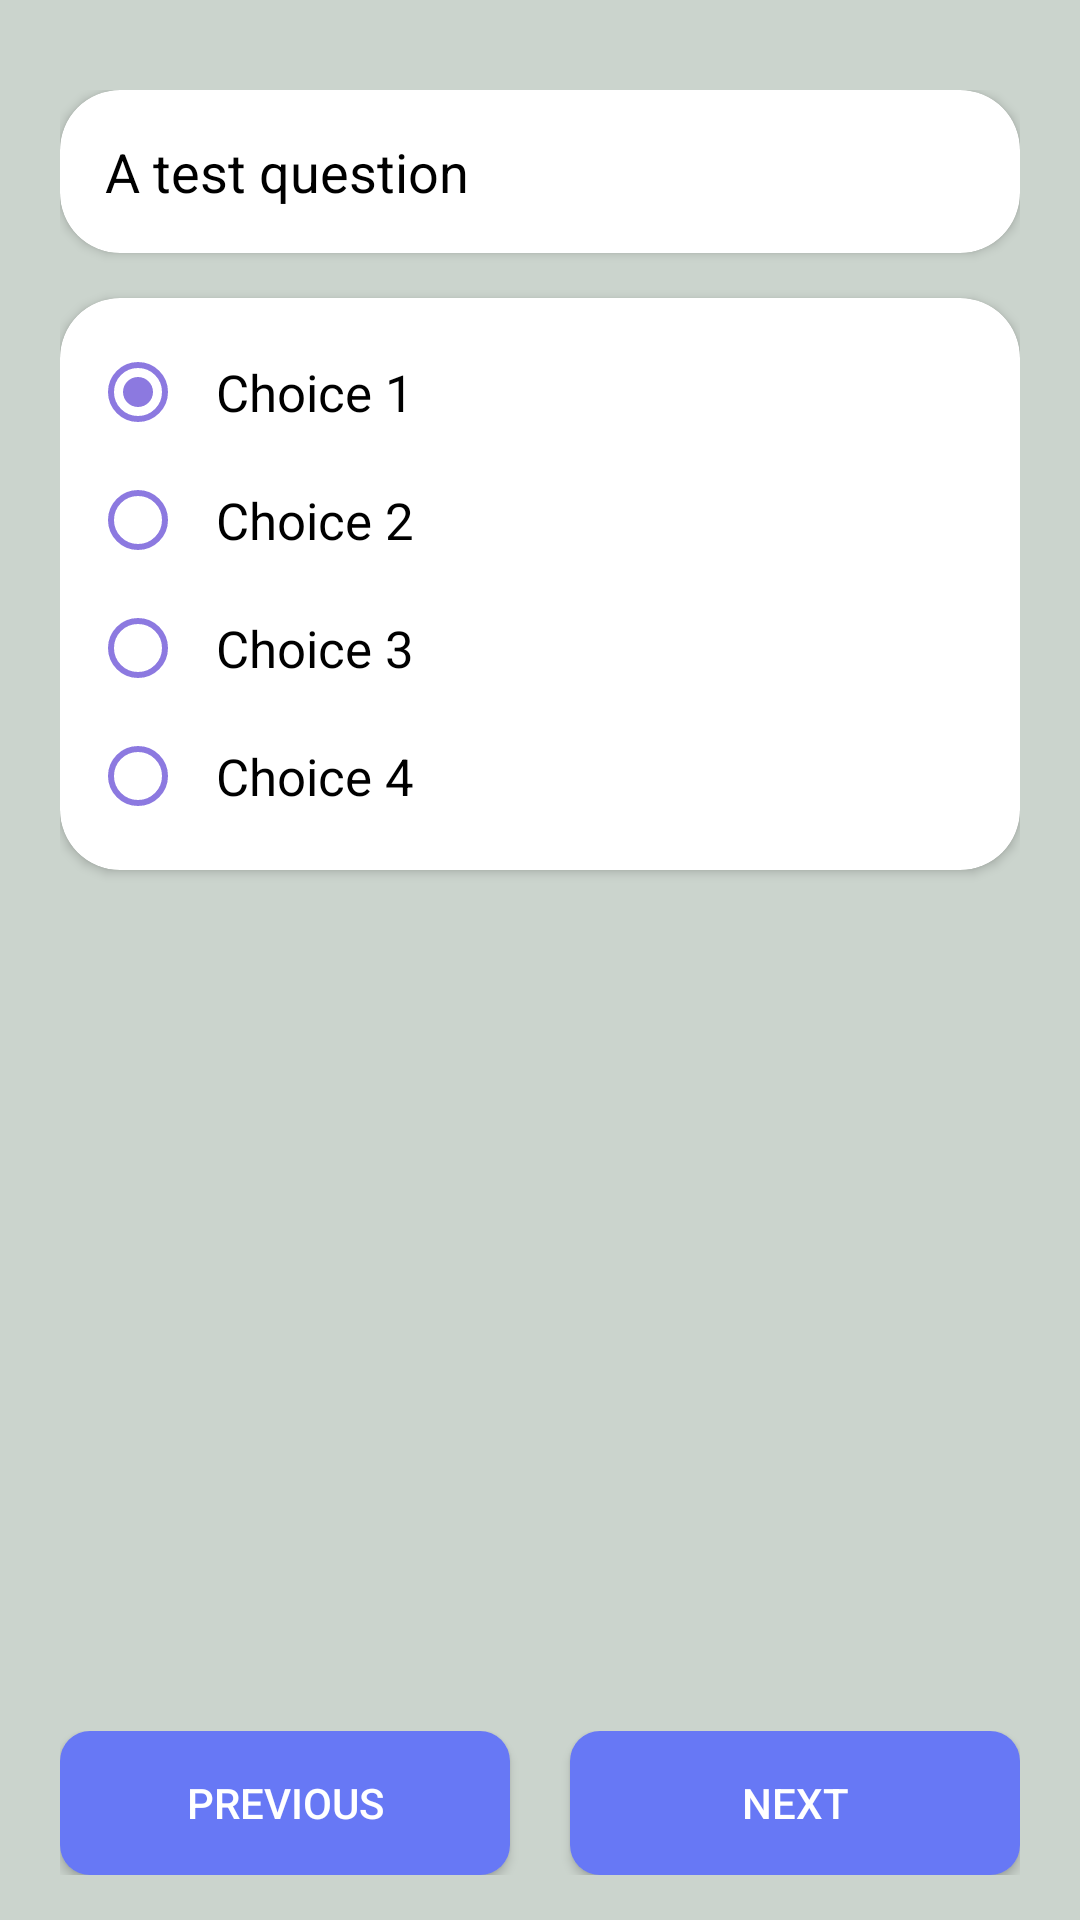

The Android layout XML behind this screen, and the referenced resources:
<!-- AndroidManifest.xml: application theme Theme.ProjectBASA -->
<!-- res/layout/passage_question_layout.xml -->
<?xml version="1.0" encoding="utf-8"?>
<LinearLayout xmlns:android="http://schemas.android.com/apk/res/android"
    android:layout_width="match_parent"
    android:layout_height="match_parent"
    xmlns:app="http://schemas.android.com/apk/res-auto"
    android:background="?attr/mainBg2"
    android:orientation="vertical"
    android:paddingLeft="20dp"
    android:paddingTop="30dp"
    android:paddingRight="20dp">

    <ScrollView
        android:layout_weight="1"
        android:layout_width="match_parent"
        android:layout_height="0dp"
        android:fillViewport="true">

        <LinearLayout
            android:layout_width="match_parent"
            android:layout_height="wrap_content"
            android:orientation="vertical">


            <androidx.cardview.widget.CardView
                app:contentPadding="15dp"
                app:cardCornerRadius="20dp"
                android:layout_width="match_parent"
                android:layout_height="wrap_content">

                <TextView
                    android:id="@+id/question"
                    android:layout_width="match_parent"
                    android:layout_height="wrap_content"
                    android:text="A test question"
                    android:textSize="18sp" />

            </androidx.cardview.widget.CardView>





            <androidx.cardview.widget.CardView
                android:layout_marginTop="15dp"
                app:contentPadding="10dp"
                app:cardCornerRadius="20dp"
                android:layout_width="match_parent"
                android:layout_height="wrap_content">
                <LinearLayout
                    android:layout_width="match_parent"
                    android:layout_height="wrap_content"
                    android:orientation="vertical">

                    <RadioGroup
                        android:id="@+id/questionChoices"
                        android:layout_width="match_parent"
                        android:layout_height="wrap_content"
                        android:checkedButton="@id/choice1">


                        <RadioButton
                            android:padding="10dp"
                            android:id="@+id/choice1"
                            android:layout_width="match_parent"
                            android:layout_height="wrap_content"
                            android:text="Choice 1" />


                        <RadioButton
                            android:padding="10dp"
                            android:id="@+id/choice2"
                            android:layout_width="match_parent"
                            android:layout_height="wrap_content"
                            android:text="Choice 2" />


                        <RadioButton
                            android:padding="10dp"
                            android:id="@+id/choice3"
                            android:layout_width="match_parent"
                            android:layout_height="wrap_content"
                            android:text="Choice 3" />


                        <RadioButton
                            android:padding="10dp"
                            android:id="@+id/choice4"
                            android:layout_width="match_parent"
                            android:layout_height="wrap_content"
                            android:text="Choice 4" />

                    </RadioGroup>


                </LinearLayout>
            </androidx.cardview.widget.CardView>



        </LinearLayout>

    </ScrollView>


    <LinearLayout
        android:layout_width="match_parent"
        android:layout_height="wrap_content"
        android:layout_marginTop="10dp"
        android:layout_marginBottom="15dp"
        android:orientation="horizontal">

        <Button
            android:id="@+id/previouQuestion"
            android:layout_width="wrap_content"
            android:layout_height="wrap_content"
            android:layout_weight="1"
            android:text="Previous" />

        <LinearLayout
            android:layout_width="20dp"
            android:layout_height="0dp" />

        <Button
            android:id="@+id/nextQuestion"
            android:layout_width="wrap_content"
            android:layout_height="wrap_content"
            android:layout_weight="1"
            android:text="Next" />

    </LinearLayout>


</LinearLayout>
<!-- resources referenced by this layout -->
<resources>
  <style name="Theme.ProjectBASA" parent="Theme.AppCompat.Light.DarkActionBar">
          <item name="android:textColor">@color/black</item>
          <item name="android:colorPrimaryDark">@color/cornFlowerBlue</item>
          <item name="editTextStyle">@style/EdiTextAppearance</item>
          <item name="android:buttonStyle">@style/ButtonStyle</item>
          <item name="android:textColorHighlight">?attr/lightColor</item>
          <item name="colorAccent">?attr/secondaryColor</item>
          <item name="mainBg">@color/white</item>
          <item name="primaryColor">@color/cornFlowerBlue</item>
          <item name="lightColor">@color/moonRaker</item>
          <item name="hintTextColor">@color/rollingStone</item>
          <item name="secondaryColor">@color/mediumPurple</item>
          <item name="negativeColor">@color/valencia</item>
          <item name="radioButtonStyle">@style/RadioButtonAppearance</item>
          <item name="mainBg2">@color/pumice</item>
      </style>
  <color name="black">#FF000000</color>
  <color name="cornFlowerBlue">#6778F5</color>
  <style name="EdiTextAppearance" parent="Widget.AppCompat.EditText">
          <item name="android:backgroundTint">?attr/primaryColor</item>
      </style>
  <style name="ButtonStyle" parent="Widget.AppCompat.Button">
          <item name="android:background">@drawable/circular_button</item>
          <item name="android:textColor">@color/white</item>
      </style>
  <color name="white">#FFFFFFFF</color>
  <color name="moonRaker">#c4d1f5</color>
  <color name="rollingStone">#797b80</color>
  <color name="mediumPurple">#8c79e0</color>
  <color name="valencia">#d64d4d</color>
  <style name="RadioButtonAppearance" parent="Widget.AppCompat.CompoundButton.RadioButton">
          <item name="android:textSize">17sp</item>
          <item name="android:buttonTint">?attr/secondaryColor</item>
      </style>
  <color name="pumice">#cbd4cd</color>
  <!-- drawable circular_button (drawable) -->
  <?xml version="1.0" encoding="utf-8"?>
  <ripple xmlns:android="http://schemas.android.com/apk/res/android"
      android:color="?attr/lightColor">
  
      <item>
          <shape android:shape="rectangle">
              <solid android:color="?attr/primaryColor"/>
              <corners android:radius="10dp"/>
          </shape>
      </item>
  
  </ripple>
</resources>
